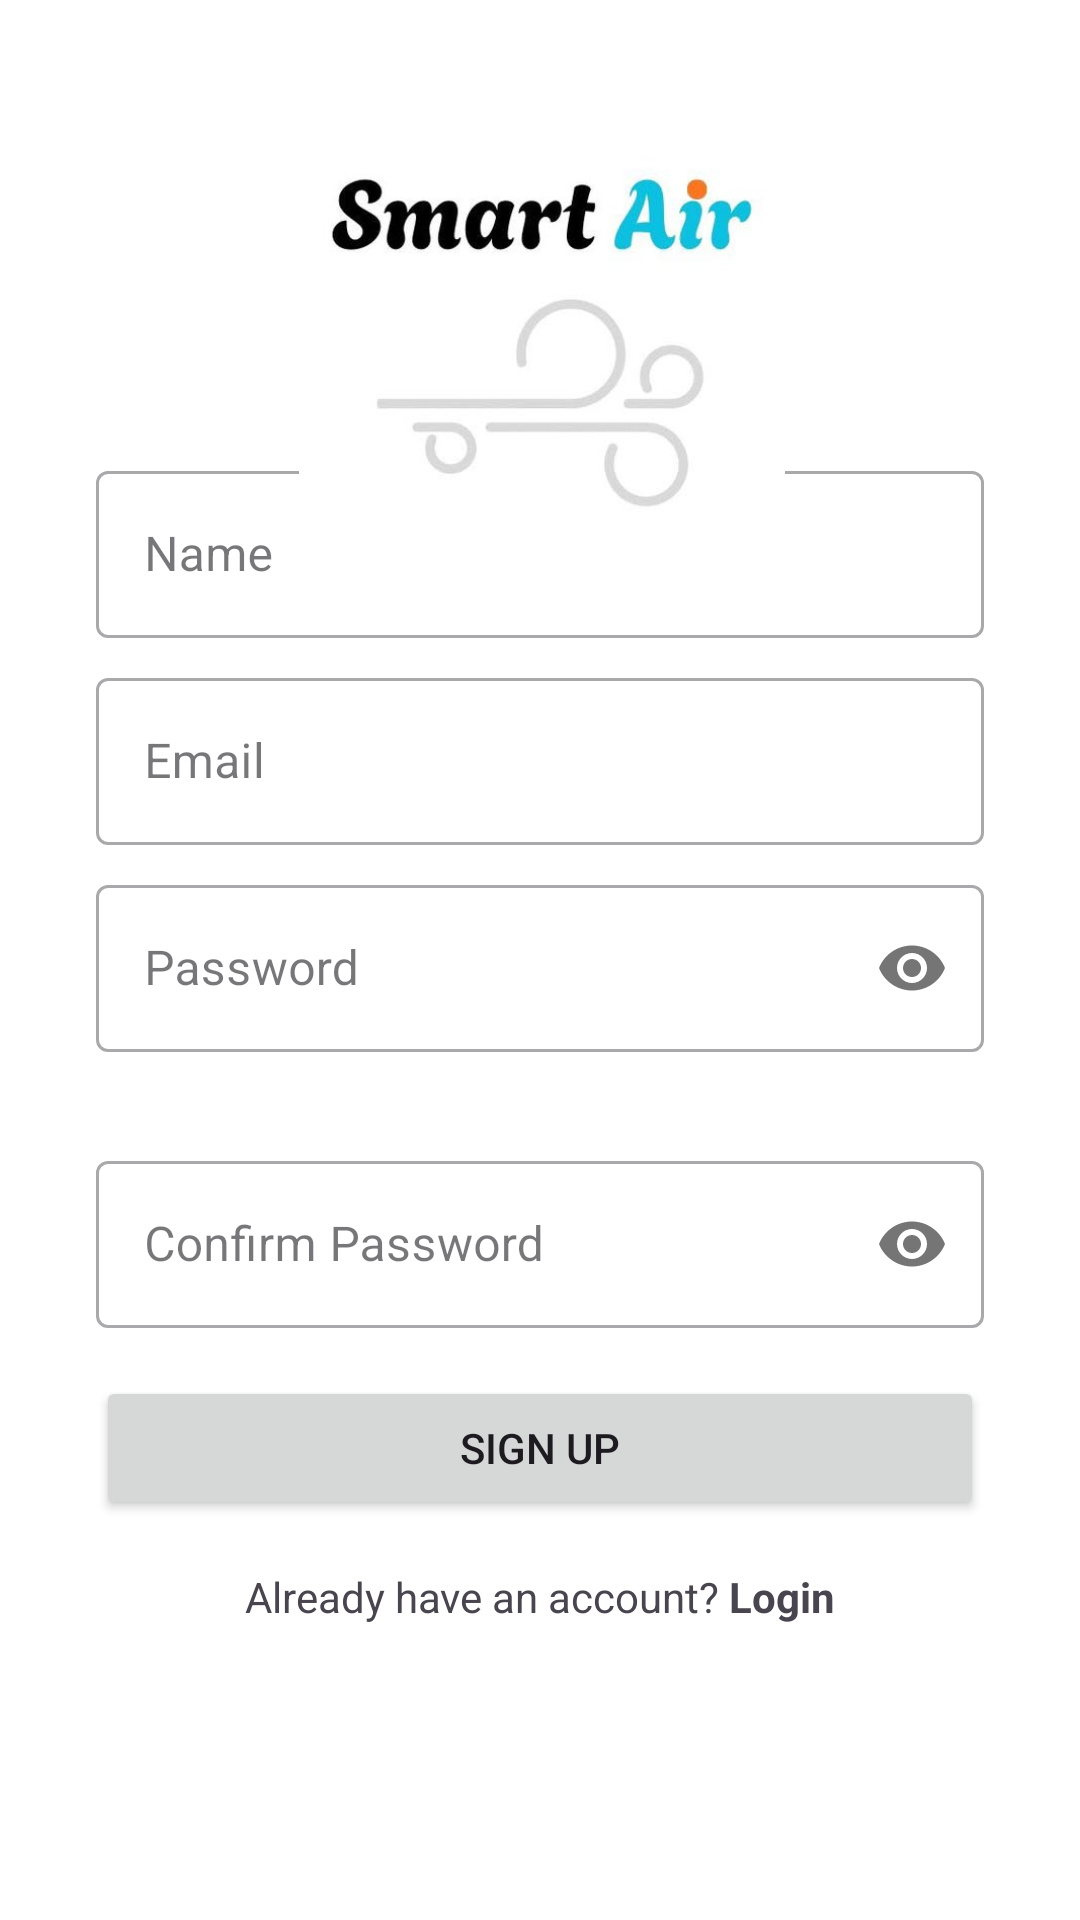

Reconstruct the res/layout file that produces this screen, plus the resources it refers to.
<!-- AndroidManifest.xml: application theme Theme.SmartAir -->
<!-- res/layout/activity_signup.xml -->
<?xml version="1.0" encoding="utf-8"?>
<ScrollView xmlns:android="http://schemas.android.com/apk/res/android"
    xmlns:app="http://schemas.android.com/apk/res-auto"
    xmlns:tools="http://schemas.android.com/tools"
    android:layout_width="match_parent"
    android:layout_height="match_parent"
    android:fillViewport="true">

    <androidx.constraintlayout.widget.ConstraintLayout
        android:id="@+id/form_content"
        android:layout_width="match_parent"
        android:layout_height="wrap_content"
        tools:context=".onboarding.view.SignupActivity"
        android:background="@android:color/white">

        

        <com.google.android.material.textfield.TextInputLayout
            android:id="@+id/displayName_layout"
            style="@style/Widget.MaterialComponents.TextInputLayout.OutlinedBox"
            android:layout_width="0dp"
            android:layout_height="wrap_content"
            android:layout_marginStart="32dp"
            android:layout_marginEnd="32dp"
            android:layout_marginBottom="8dp"
            android:hint="@string/displayName"
            app:layout_constraintBottom_toTopOf="@+id/email_layout"
            app:layout_constraintEnd_toEndOf="parent"
            app:layout_constraintStart_toStartOf="parent">

            <com.google.android.material.textfield.TextInputEditText
                android:id="@+id/displayName"
                android:layout_width="match_parent"
                android:layout_height="wrap_content" />
        </com.google.android.material.textfield.TextInputLayout>

        <com.google.android.material.textfield.TextInputLayout
            android:id="@+id/email_layout"
            style="@style/Widget.MaterialComponents.TextInputLayout.OutlinedBox"
            android:layout_width="0dp"
            android:layout_height="wrap_content"
            android:layout_marginStart="32dp"
            android:layout_marginEnd="32dp"
            android:layout_marginBottom="8dp"
            android:hint="@string/email"
            app:layout_constraintBottom_toTopOf="@+id/password_layout"
            app:layout_constraintEnd_toEndOf="parent"
            app:layout_constraintStart_toStartOf="parent">

            <com.google.android.material.textfield.TextInputEditText
                android:id="@+id/email"
                android:layout_width="match_parent"
                android:layout_height="wrap_content"
                android:inputType="textEmailAddress" />
        </com.google.android.material.textfield.TextInputLayout>

        <com.google.android.material.textfield.TextInputLayout
            android:id="@+id/password_layout"
            style="@style/Widget.MaterialComponents.TextInputLayout.OutlinedBox"
            android:layout_width="0dp"
            android:layout_height="wrap_content"
            android:layout_marginStart="32dp"
            android:layout_marginEnd="32dp"
            android:hint="@string/password"
            app:layout_constraintBottom_toBottomOf="parent"
            app:layout_constraintEnd_toEndOf="parent"
            app:layout_constraintStart_toStartOf="parent"
            app:layout_constraintTop_toTopOf="parent"
            app:passwordToggleEnabled="true">

            <com.google.android.material.textfield.TextInputEditText
                android:id="@+id/password"
                android:layout_width="match_parent"
                android:layout_height="wrap_content"
                android:inputType="textPassword" />
        </com.google.android.material.textfield.TextInputLayout>

        <TextView
            android:id="@+id/password_requirements_text"
            android:layout_width="0dp"
            android:layout_height="wrap_content"
            android:layout_marginStart="36dp"
            android:layout_marginTop="4dp"
            android:layout_marginEnd="32dp"
            app:layout_constraintTop_toBottomOf="@+id/password_layout"
            app:layout_constraintStart_toStartOf="parent"
            app:layout_constraintEnd_toEndOf="parent"
            tools:text="- At least 6 characters\n- At least 1 uppercase letter"/>

        <com.google.android.material.textfield.TextInputLayout
            android:id="@+id/confirm_password_layout"
            style="@style/Widget.MaterialComponents.TextInputLayout.OutlinedBox"
            android:layout_width="0dp"
            android:layout_height="wrap_content"
            android:layout_marginStart="32dp"
            android:layout_marginTop="8dp"
            android:layout_marginEnd="32dp"
            android:hint="@string/confirm_password"
            app:layout_constraintTop_toBottomOf="@+id/password_requirements_text"
            app:layout_constraintEnd_toEndOf="parent"
            app:layout_constraintStart_toStartOf="parent"
            app:passwordToggleEnabled="true">

            <com.google.android.material.textfield.TextInputEditText
                android:id="@+id/confirm_password"
                android:layout_width="match_parent"
                android:layout_height="wrap_content"
                android:inputType="textPassword" />
        </com.google.android.material.textfield.TextInputLayout>

        <Button
            android:id="@+id/signup_button"
            android:layout_width="0dp"
            android:layout_height="wrap_content"
            android:layout_marginStart="32dp"
            android:layout_marginTop="16dp"
            android:layout_marginEnd="32dp"
            android:text="@string/signup"
            app:layout_constraintTop_toBottomOf="@+id/confirm_password_layout"
            app:layout_constraintEnd_toEndOf="parent"
            app:layout_constraintStart_toStartOf="parent" />

        <TextView
            android:id="@+id/login_link"
            android:layout_width="wrap_content"
            android:layout_height="wrap_content"
            android:layout_marginTop="16dp"
            android:text="@string/already_have_account"
            app:layout_constraintTop_toBottomOf="@+id/signup_button"
            app:layout_constraintEnd_toEndOf="parent"
            app:layout_constraintStart_toStartOf="parent" />

        <include
            android:id="@+id/loading_layout"
            layout="@layout/activity_loading"
            android:visibility="gone"
            app:layout_constraintBottom_toBottomOf="parent"
            app:layout_constraintEnd_toEndOf="parent"
            app:layout_constraintStart_toStartOf="parent"
            app:layout_constraintTop_toTopOf="parent" />

        <ImageView
            android:id="@+id/imageView5"
            android:layout_width="369dp"
            android:layout_height="162dp"
            android:layout_marginStart="16dp"
            android:layout_marginTop="25dp"
            android:layout_marginEnd="16dp"
            app:layout_constraintEnd_toEndOf="parent"
            app:layout_constraintStart_toStartOf="parent"
            app:layout_constraintTop_toTopOf="parent"
            app:srcCompat="@drawable/smart_air_name_and_logo" />

    </androidx.constraintlayout.widget.ConstraintLayout>
</ScrollView>
<!-- res/layout/activity_loading.xml (included above) -->
<?xml version="1.0" encoding="utf-8"?>
<FrameLayout xmlns:android="http://schemas.android.com/apk/res/android"
    android:layout_width="match_parent"
    android:layout_height="match_parent"
    android:background="@color/white">

    
    <ProgressBar
        android:id="@+id/progressBar"
        style="?android:attr/progressBarStyleLarge"
        android:layout_gravity="center"
        android:layout_width="wrap_content"
        android:layout_height="wrap_content" />

</FrameLayout>
<!-- resources referenced by this layout -->
<resources>
  <color name="white">#FFFFFFFF</color>
  <!-- drawable smart_air_name_and_logo: jpg bitmap (drawable, 11927 bytes) -->
  <string name="already_have_account">Already have an account? <b>Login</b></string>
  <string name="confirm_password">Confirm Password</string>
  <string name="displayName">Name</string>
  <string name="email">Email</string>
  <string name="password">Password</string>
  <string name="signup">Sign Up</string>
  <style name="Theme.SmartAir" parent="Base.Theme.SmartAir" />
  <style name="Base.Theme.SmartAir" parent="Theme.Material3.DayNight.NoActionBar">
          
          <item name="colorPrimary">@color/primary</item>
          <item name="colorSecondary">@color/secondary</item>
      </style>
  <color name="primary">#0cc0df</color>
  <color name="secondary">#ff751f</color>
</resources>
